Labelled photos from "dataset", an image-classification folder in springboardmentor27300a/AI-Powered-Food-Freshness-Detection-and-Predictive-Shelf-Life-Monitoring-Platform. The possible labels are: fresh, less fresh, rotten.

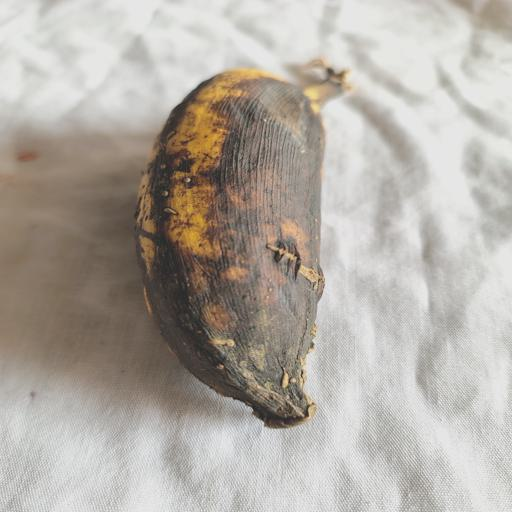
Label: rotten

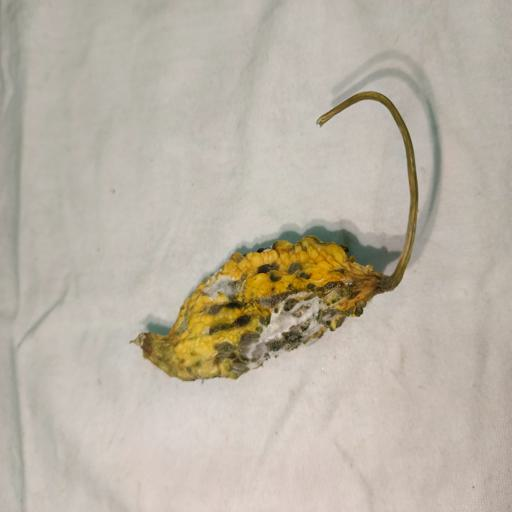
Label: rotten

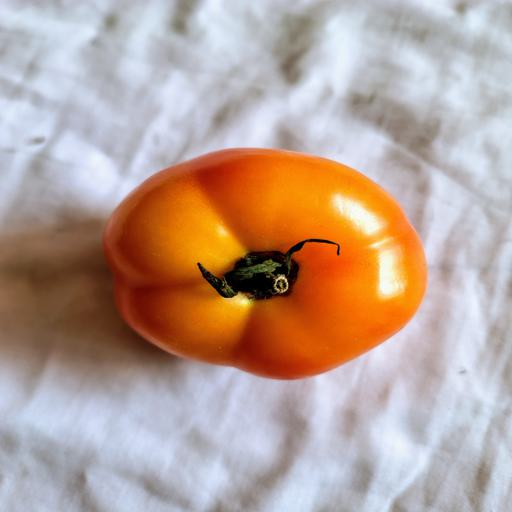
Label: fresh

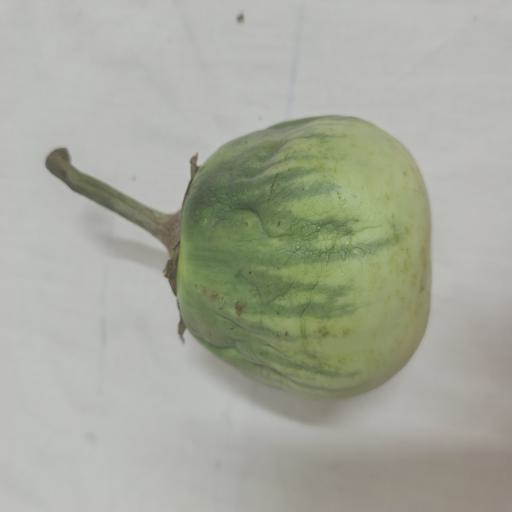
Label: less fresh

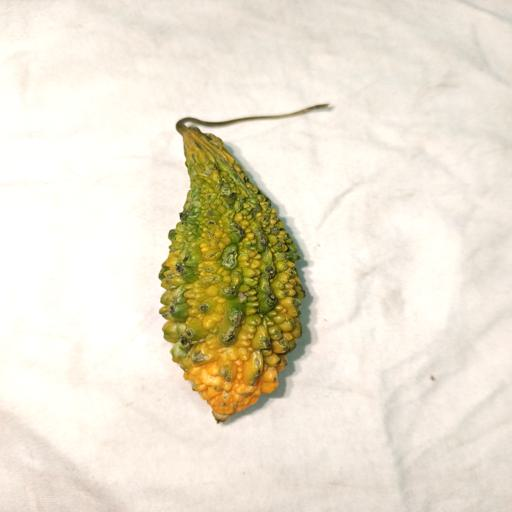
Label: less fresh

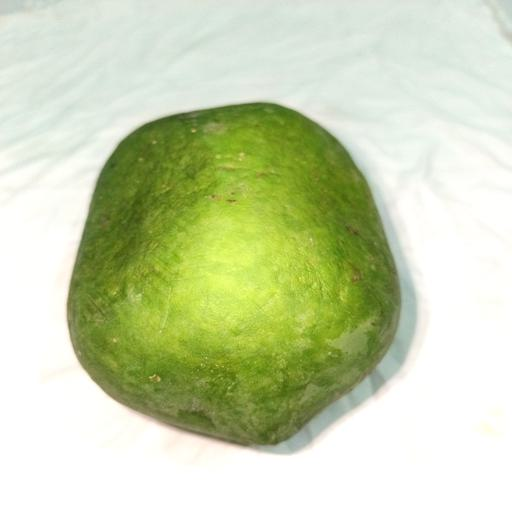
Label: fresh
